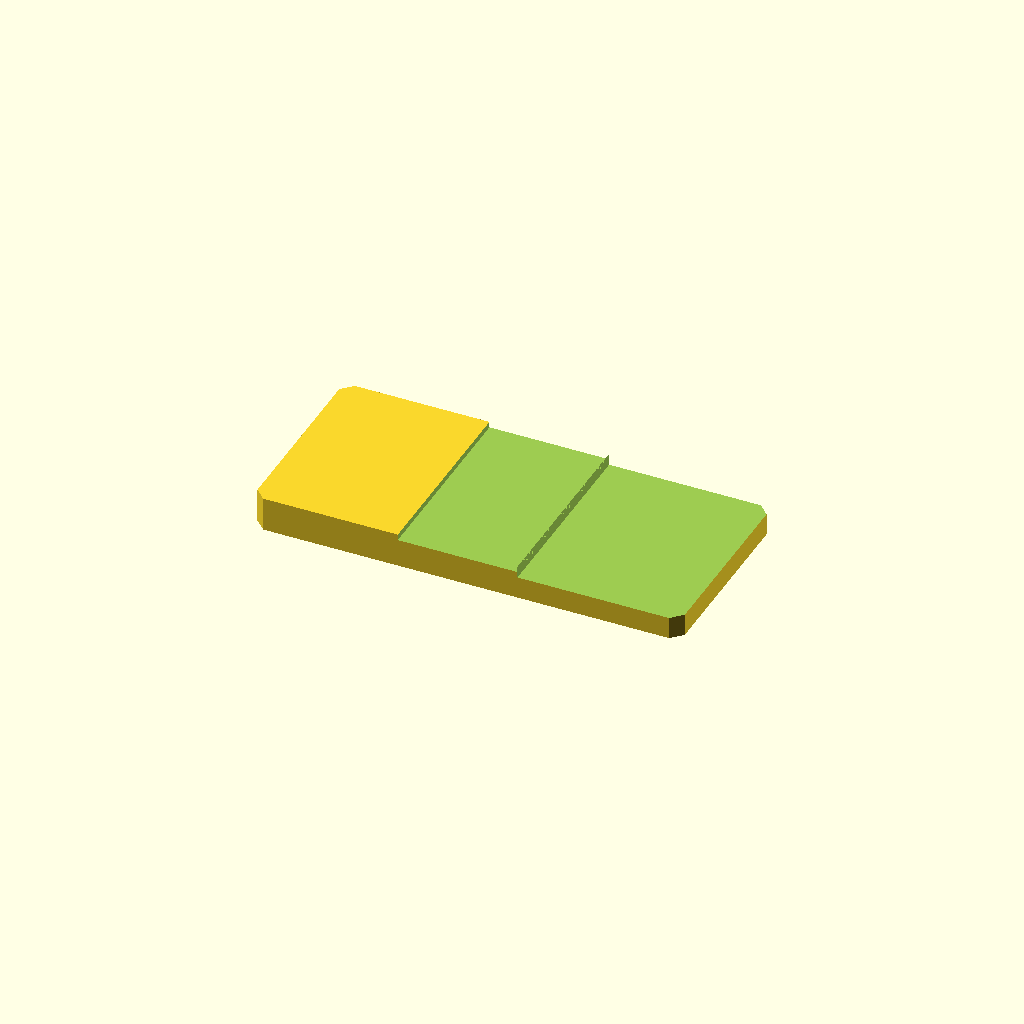
Cell 1: rendered with the file's own defaults.
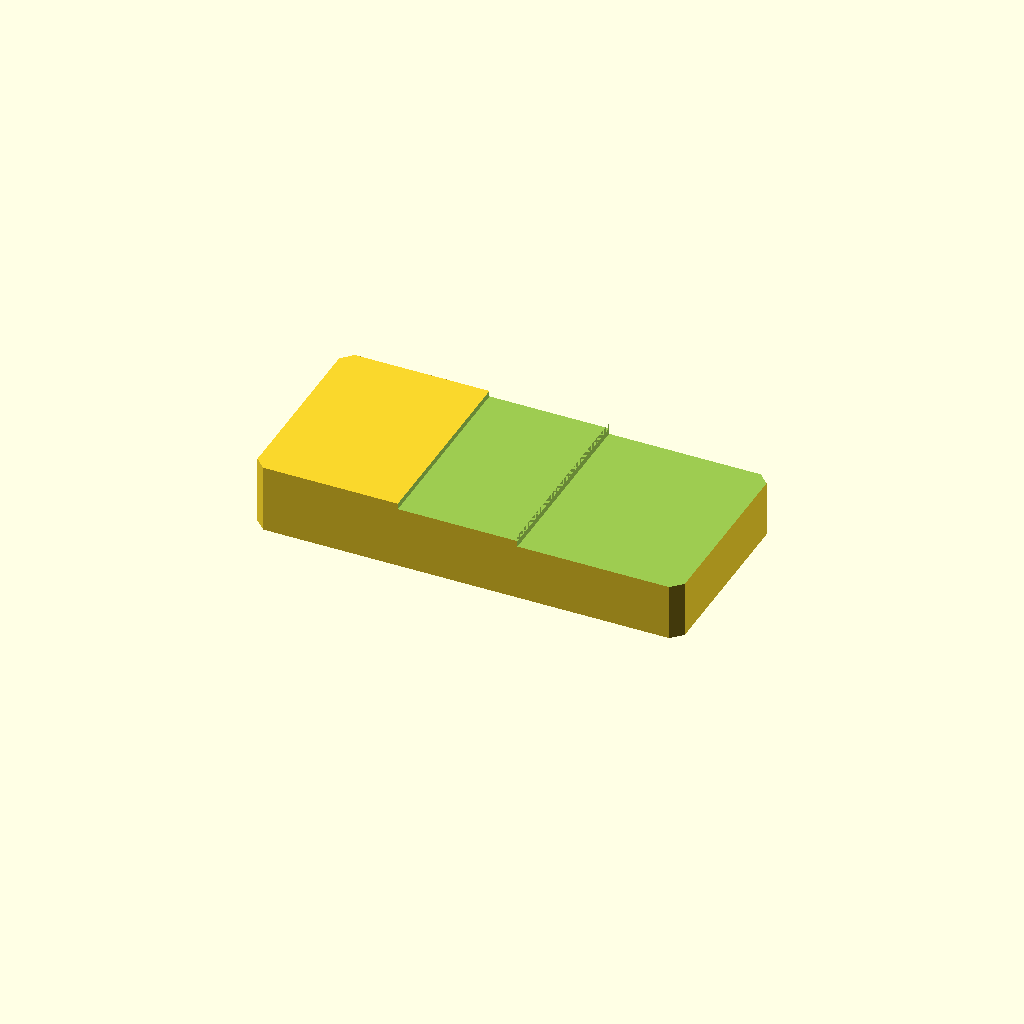
Cell 2: plate_t = 16 (everything else at default).
One fixed orthographic camera (rotation 55°, 0°, 25°; colour scheme Cornfield) for every cell.
OpenSCAD source file optional_data/data/sketch2/steppedbars/part_0132.scad:
$fn = 32;

// ----------------------------------------------------------------------
// Stepped bar: twostep, 100 x 46 x 8/5.2 mm
// ----------------------------------------------------------------------

// --- parameters (mm) ---
bar_l = 100;              // bar length, X
bar_w = 46;               // bar width, Y
plate_t = 8;              // thickness of the thick zone, Z
thin_t = 5.2;             // thickness of the thin zone
corner_c = 2.5;           // corner chamfer of the bar
step_cut = 2.8;           // material removed from the thin zone
stair1_x = 34;            // position of the first stair
stair2_x = 62;            // position of the second stair
mid_t = 6.6;              // thickness of the middle zone
depth_1 = 1.4;            // depth of cut 1 from the top face
depth_2 = 2.8;            // depth of cut 2 from the top face

profile = [[2.5, 0], [97.5, 0], [100, 2.5], [100, 43.5], [97.5, 46], [2.5, 46], [0, 43.5], [0, 2.5]];  // primary outline, 8 points, counter clockwise
void_1 = [[34, -1], [62, -1], [62, 47], [34, 47]];  // first stair, 4 points
void_2 = [[62, -1], [101, -1], [101, 47], [62, 47]];  // second stair, 4 points

// --- the one profile operation ---
difference() {
  linear_extrude(height = plate_t) polygon(points = profile);
  translate([0, 0, plate_t - depth_1])
    linear_extrude(height = depth_1 + 1) polygon(points = void_1);
  translate([0, 0, plate_t - depth_2])
    linear_extrude(height = depth_2 + 1) polygon(points = void_2);
}
Parameter table extracted from the source (name, type, default, range or options):
bar_l: number, default 100
bar_w: number, default 46
plate_t: number, default 8
thin_t: number, default 5.2
corner_c: number, default 2.5
step_cut: number, default 2.8
stair1_x: number, default 34
stair2_x: number, default 62
mid_t: number, default 6.6
depth_1: number, default 1.4
depth_2: number, default 2.8
